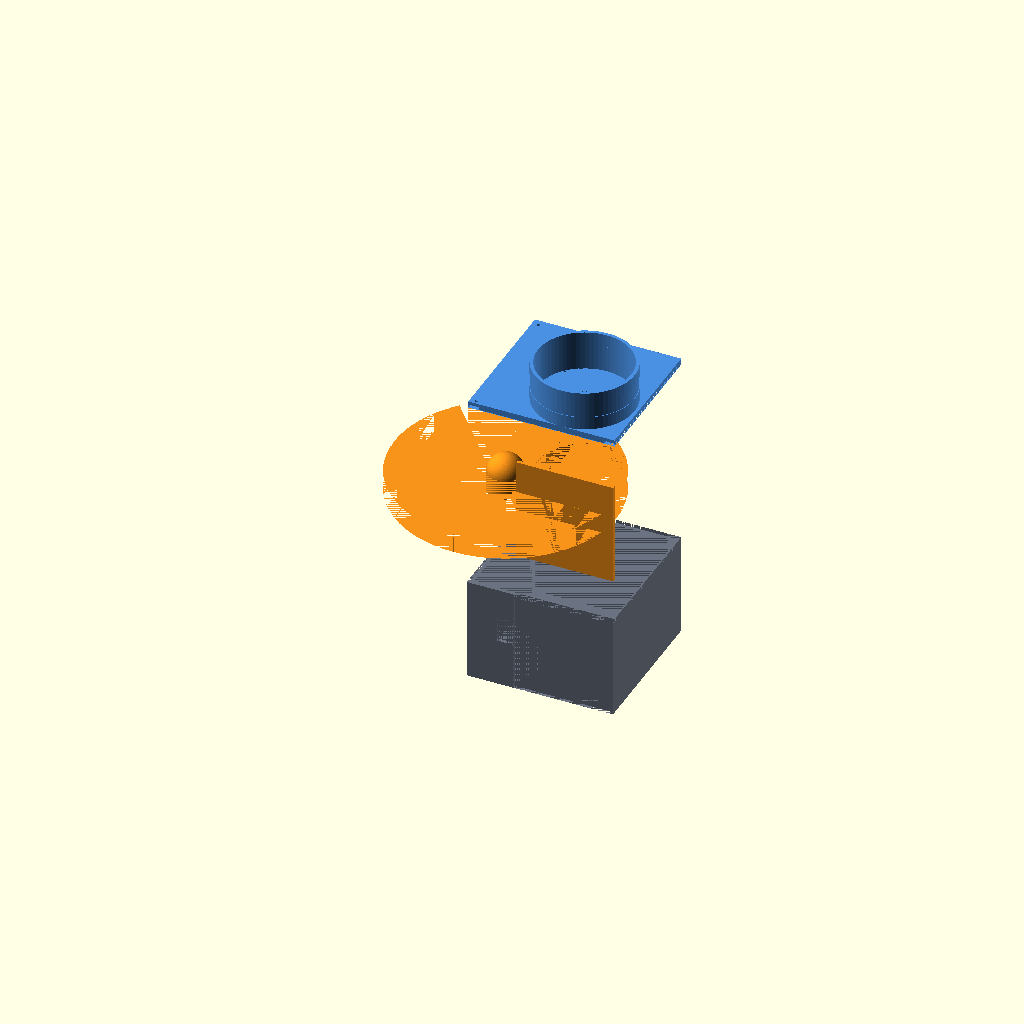
Cell 1 — every parameter at its default value.
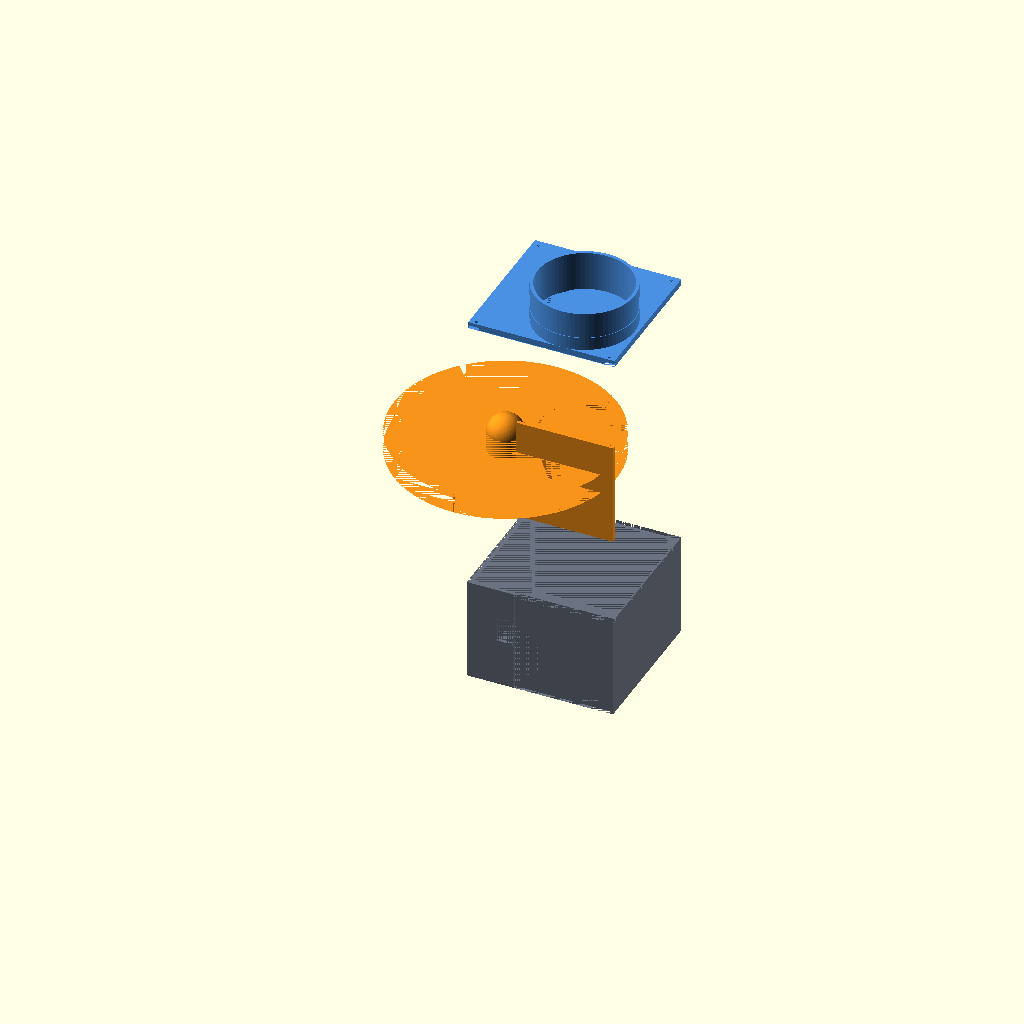
Cell 2 — gap set to 80, the other parameters unchanged.
All cells are drawn from one camera (rotation 55°, 0°, 25°, orthographic, colour scheme Cornfield), so only the parameter changes between them.
The OpenSCAD source (model/exploded.scad):
include <params.scad>
use <top.scad>
use <middle.scad>
use <bottom.scad>

// Gap between each part along Z.
// The middle's printed piece includes a tall wall (size.z high) that
// natively occupies the same Z-band as the bottom case.  We offset the
// middle so its wall sits a clear gap above the bottom, then offset the
// top so it sits a clear gap above the middle's tallest point.
gap = 40;

middle_wall_h = size.z;       // middle's vertical wall height
middle_offset = size.z + gap;
top_offset    = middle_offset + middle_wall_h + gap - (size.z - 2 * wall_t);

color("#4a90e2") translate([0, 0, top_offset])    top();     // lid — blue
color("#f7931a") translate([0, 0, middle_offset]) middle();  // paddle plate — Bitcoin orange
color("#6b7280")                                  bottom();  // case — slate gray
Parameter table extracted from the source (name, type, default, range or options):
gap: number, default 40
